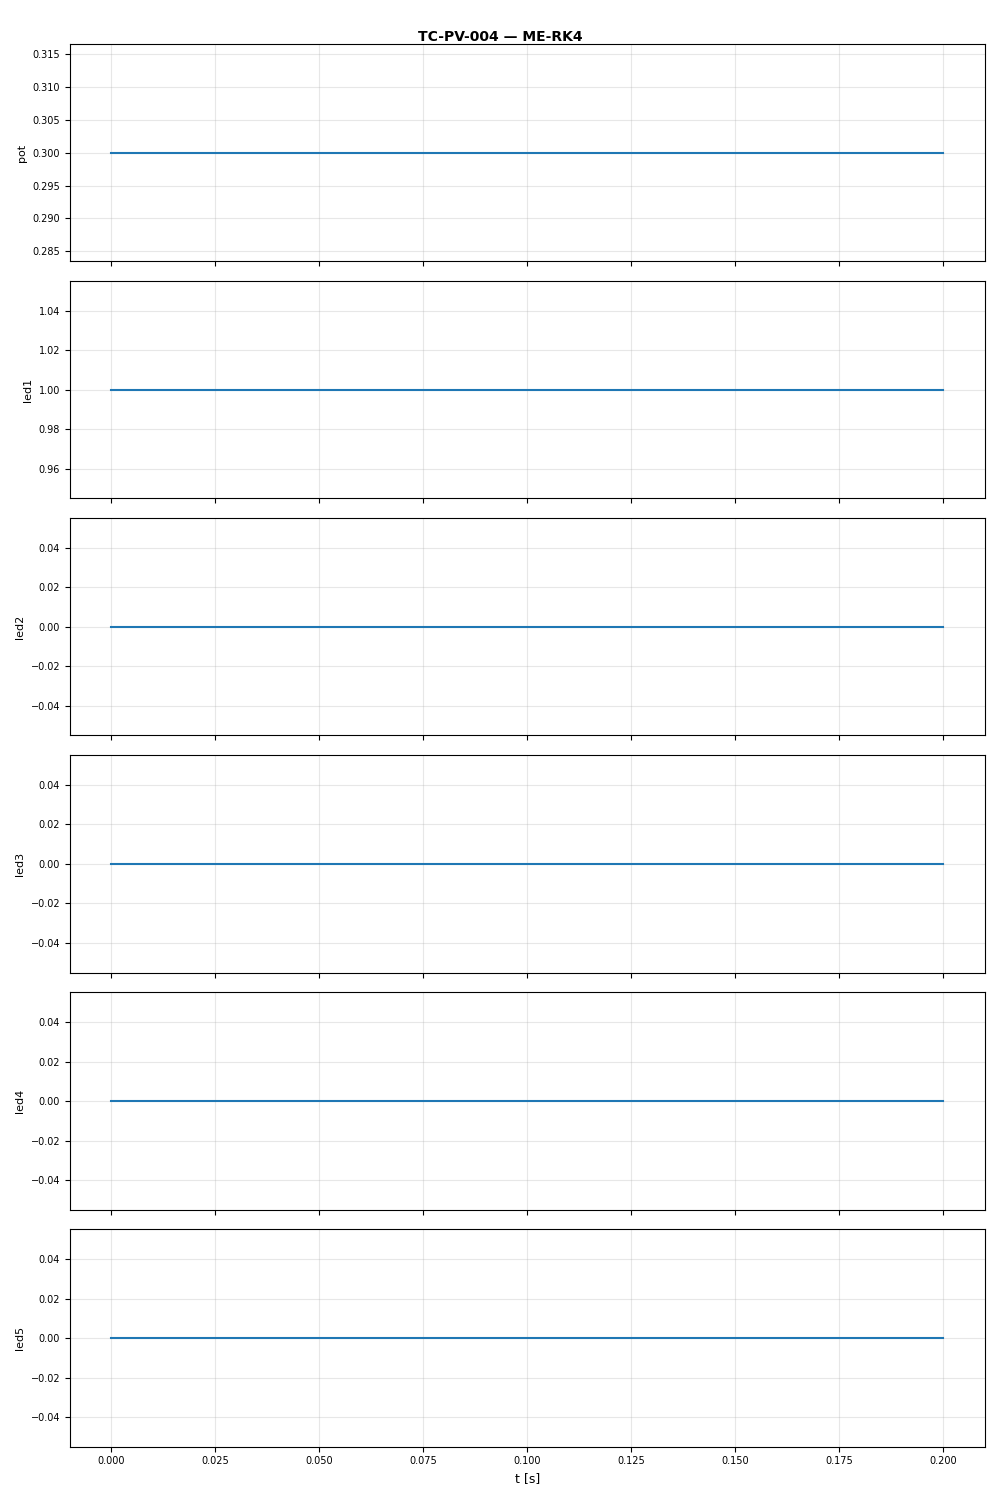

Data behind this chart, as committed beside it:
t, pot, led1, led2, led3, led4, led5
0.0, 0.3, 1.0, 0.0, 0.0, 0.0, 0.0
0.1, 0.3, 1.0, 0.0, 0.0, 0.0, 0.0
0.2, 0.3, 1.0, 0.0, 0.0, 0.0, 0.0
